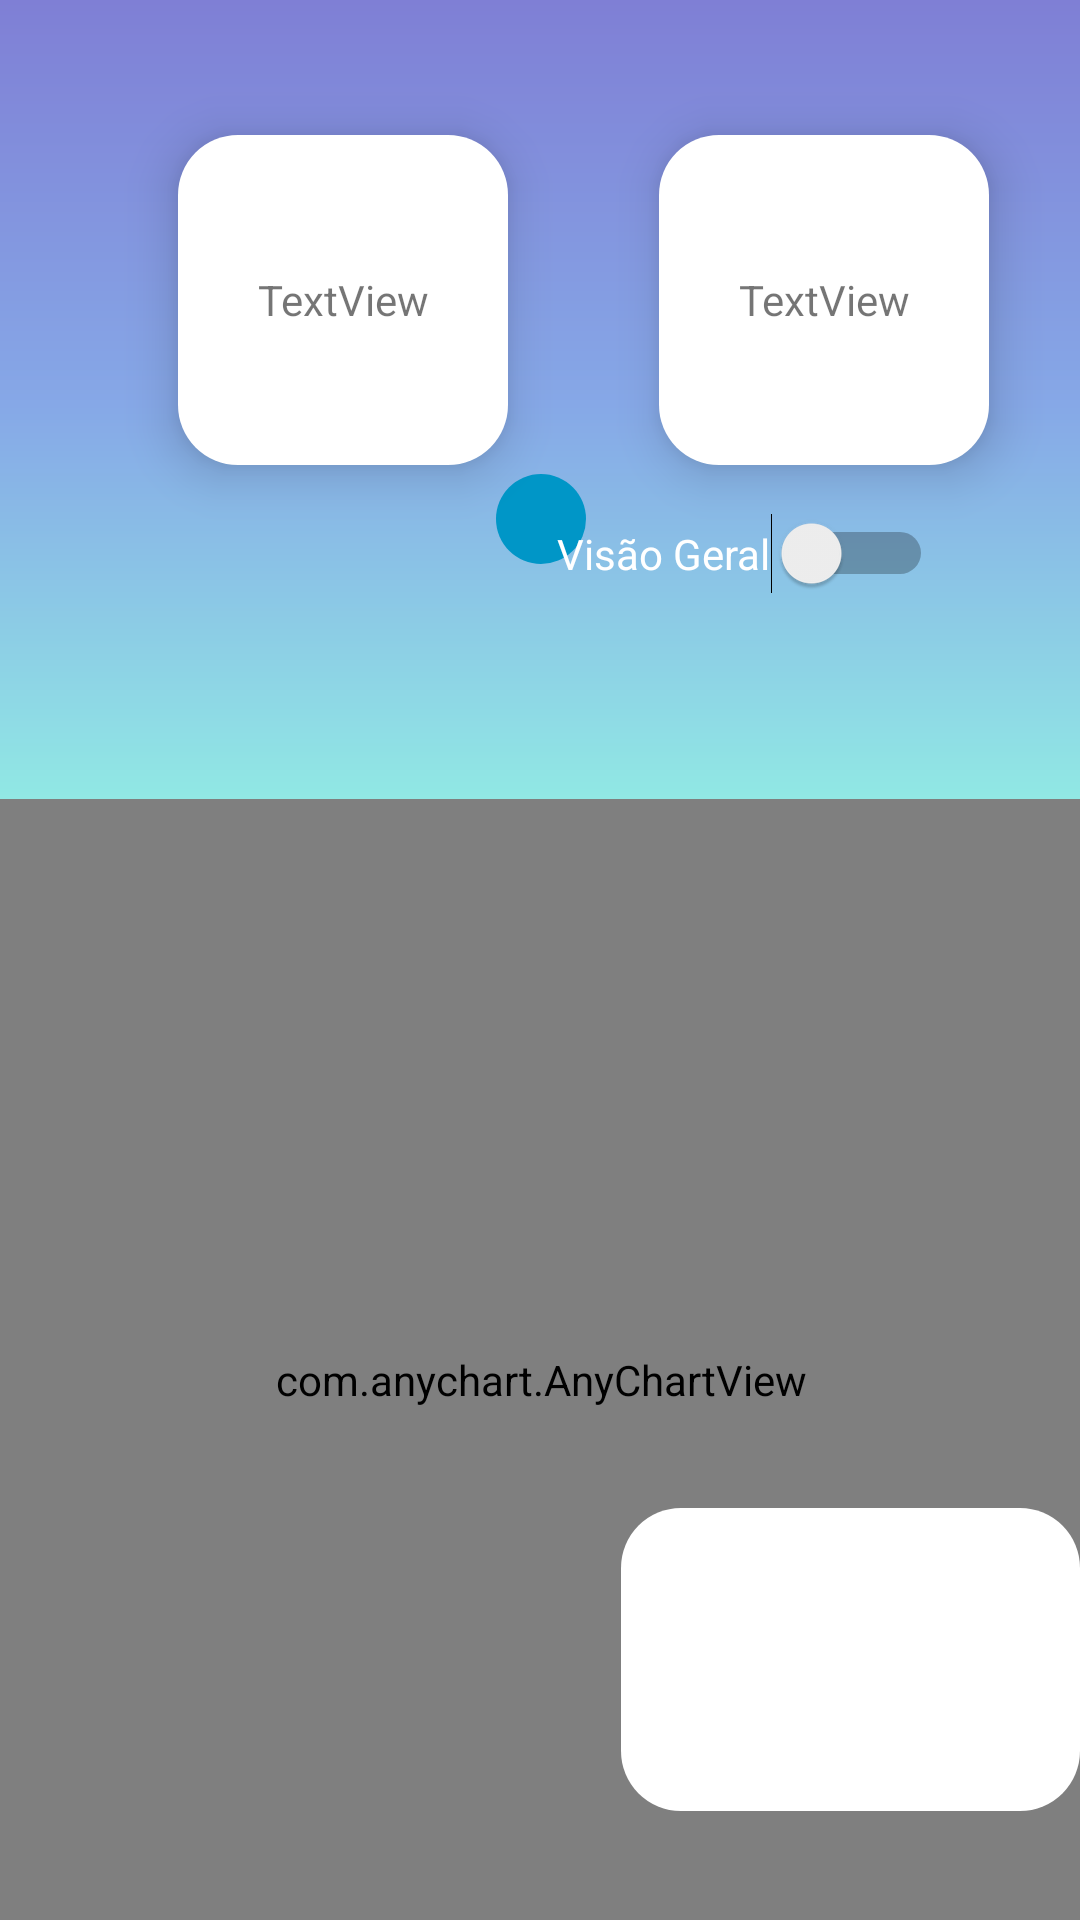

This screen was rendered from an Android layout file. Write that file and the resources it references.
<!-- AndroidManifest.xml: application theme Theme.Onome -->
<!-- res/layout/activity_main.xml -->
<?xml version="1.0" encoding="utf-8"?>
<androidx.constraintlayout.widget.ConstraintLayout xmlns:android="http://schemas.android.com/apk/res/android"
    xmlns:app="http://schemas.android.com/apk/res-auto"
    xmlns:tools="http://schemas.android.com/tools"
    android:layout_width="match_parent"
    android:layout_height="match_parent"
    tools:context=".ResultActivity">


    <View
        android:id="@+id/view2"
        android:layout_width="457dp"
        android:layout_height="270dp"
        android:background="@drawable/gradient"
        app:layout_constraintBottom_toBottomOf="parent"
        app:layout_constraintEnd_toEndOf="parent"
        app:layout_constraintHorizontal_bias="0.516"
        app:layout_constraintStart_toStartOf="parent"
        app:layout_constraintTop_toTopOf="parent"
        app:layout_constraintVertical_bias="0.0" />

    <TextView
        android:id="@+id/name2"
        android:layout_width="110dp"
        android:layout_height="110dp"
        android:background="@drawable/textbox"
        android:elevation="10dp"
        android:gravity="center"
        android:text="TextView"
        android:textAlignment="center"
        app:layout_constraintBottom_toBottomOf="@+id/view2"
        app:layout_constraintEnd_toEndOf="@+id/view2"
        app:layout_constraintHorizontal_bias="0.74"
        app:layout_constraintStart_toStartOf="parent"
        app:layout_constraintTop_toTopOf="parent"
        app:layout_constraintVertical_bias="0.281" />

    <TextView
        android:id="@+id/name1"
        android:layout_width="110dp"
        android:layout_height="110dp"
        android:background="@drawable/textbox"
        android:elevation="10dp"
        android:gravity="center"
        android:text="TextView"
        android:textAlignment="center"
        app:layout_constraintBottom_toBottomOf="@+id/view2"
        app:layout_constraintEnd_toEndOf="@+id/view2"
        app:layout_constraintHorizontal_bias="0.2"
        app:layout_constraintStart_toStartOf="parent"
        app:layout_constraintTop_toTopOf="parent"
        app:layout_constraintVertical_bias="0.281" />

    <SeekBar
        android:id="@+id/seek"
        android:layout_width="289dp"
        android:layout_height="53dp"
        android:max="200"
        android:maxHeight="3dp"
        android:paddingLeft="10dp"
        android:paddingRight="10dp"
        android:progress="100"
        android:progressDrawable="@drawable/seekbar_progress_style"
        android:thumb="@drawable/thumb"
        app:layout_constraintBottom_toBottomOf="parent"
        app:layout_constraintEnd_toEndOf="parent"
        app:layout_constraintStart_toStartOf="parent"
        app:layout_constraintTop_toTopOf="@+id/view2"
        app:layout_constraintVertical_bias="0.25" />

    <com.anychart.AnyChartView
        android:id="@+id/any_chart_view_pie"
        android:layout_width="389dp"
        android:layout_height="387dp"
        android:visibility="visible"
        app:layout_constraintBottom_toBottomOf="parent"
        app:layout_constraintEnd_toEndOf="parent"
        app:layout_constraintStart_toStartOf="parent"
        app:layout_constraintTop_toBottomOf="@+id/view2"
        app:layout_constraintVertical_bias="0.216">

    </com.anychart.AnyChartView>

    <TextView
        android:id="@+id/block"
        android:layout_width="153dp"
        android:layout_height="101dp"
        android:background="@drawable/textbox"
        android:gravity="center"
        android:textAlignment="center"
        app:layout_constraintBottom_toBottomOf="parent"
        app:layout_constraintEnd_toEndOf="parent"
        app:layout_constraintHorizontal_bias="1.0"
        app:layout_constraintStart_toStartOf="parent"
        app:layout_constraintTop_toBottomOf="@+id/view2"
        app:layout_constraintVertical_bias="0.865" />

    <Switch
        android:id="@+id/switch1"
        android:layout_width="wrap_content"
        android:layout_height="wrap_content"
        android:text="Visão Geral"
        android:textColor="@color/white"
        app:layout_constraintBottom_toBottomOf="@+id/view2"
        app:layout_constraintEnd_toEndOf="parent"
        app:layout_constraintHorizontal_bias="0.791"
        app:layout_constraintStart_toStartOf="parent"
        app:layout_constraintTop_toBottomOf="@+id/name2"
        app:layout_constraintVertical_bias="0.181" />


</androidx.constraintlayout.widget.ConstraintLayout>
<!-- resources referenced by this layout -->
<resources>
  <color name="white">#FFFFFFFF</color>
  <!-- drawable gradient (drawable) -->
  <?xml version="1.0" encoding="utf-8"?>
  <shape xmlns:android="http://schemas.android.com/apk/res/android">
      <gradient
          android:startColor="#7F7FD5"
          android:centerColor="#86A8E7"
          android:endColor="#91EAE4"
          android:angle="-90"/>
  </shape>
  <!-- drawable textbox (drawable) -->
  <?xml version="1.0" encoding="utf-8"?>
  <shape xmlns:android="http://schemas.android.com/apk/res/android" >
      <solid android:color="#FFFFFF" />
      <corners android:radius="20dip" />
      <padding
          android:bottom="7dip"
          android:left="7dip"
          android:right="7dip"
          android:top="7dip" />
  </shape>
  <!-- drawable thumb (drawable) -->
  <ripple xmlns:android="http://schemas.android.com/apk/res/android"
      android:color="@color/blue_theme">
      <item>
          <shape android:shape="oval">
              <solid android:color="@color/blue_theme"/>
              <size android:width="30dp" android:height="30dp"/>
          </shape>
      </item>
  </ripple>
  <style name="Theme.Onome" parent="Theme.MaterialComponents.DayNight.NoActionBar">
          
          <item name="colorPrimary">@color/purple_500</item>
          <item name="colorPrimaryVariant">#7F7FD5</item>
          <item name="colorOnPrimary">@color/white</item>
          
          <item name="colorSecondary">@color/teal_200</item>
          <item name="colorSecondaryVariant">@color/teal_700</item>
          <item name="colorOnSecondary">@color/black</item>
          
          <item name="android:statusBarColor" tools:targetApi="l">?attr/colorPrimaryVariant</item>
          
      </style>
  <color name="blue_theme">#0096c7</color>
  <color name="purple_500">#FF6200EE</color>
  <color name="teal_200">#FF03DAC5</color>
  <color name="teal_700">#FF018786</color>
  <color name="black">#FF000000</color>
</resources>
